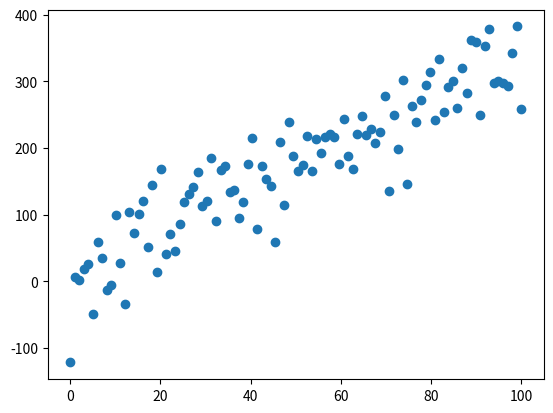

Python code for this plot:
import numpy as np 
import pandas as pd
import matplotlib.pyplot as plt

x = np.linspace(0, 100, 100)
y = 3.5 * x + 2 + np.random.normal(0, 40, 100)

df = pd.DataFrame({'x': x, 'y': y})
df.to_csv('data.csv', index=False)

plt.scatter(x, y)
plt.show()